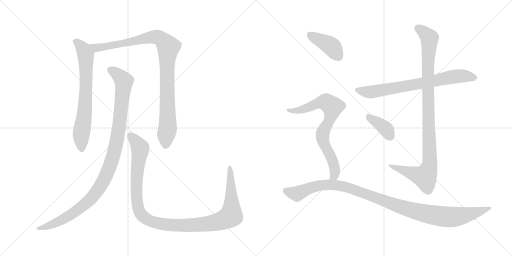
t = 0.00 s
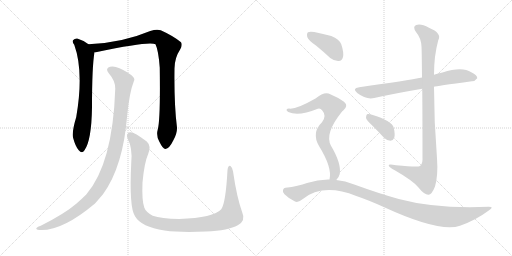
t = 1.86 s
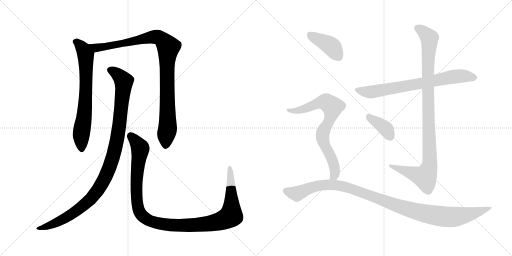
t = 3.72 s
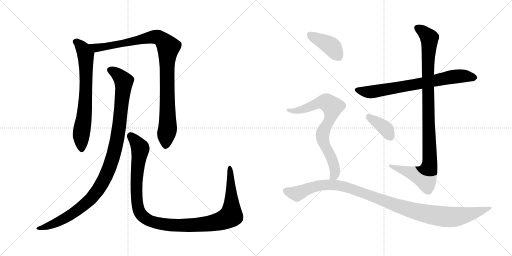
t = 5.58 s
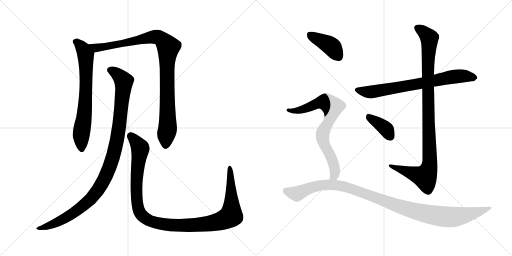
t = 7.44 s
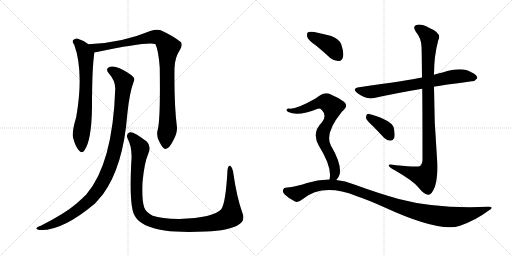
t = 9.30 s

The animated SVG that drew these frames (rendered in a browser with its animation timeline set to each time). Animation: 10 CSS @keyframes rules; one cycle of 9.30 s.

<svg version="1.1" viewBox="0 0 2048 1024" xmlns="http://www.w3.org/2000/svg">
  <g stroke="lightgray" stroke-dasharray="1,1" stroke-width="1" transform="scale(4, 4)">
    <line x1="0" y1="0" x2="256" y2="256"></line>
    <line x1="256" y1="0" x2="0" y2="256"></line>
    <line x1="128" y1="0" x2="128" y2="256"></line>
    <line x1="0" y1="128" x2="256" y2="128"></line>
    <line x1="256" y1="0" x2="512" y2="256"></line>
    <line x1="512" y1="0" x2="256" y2="256"></line>
    <line x1="384" y1="0" x2="384" y2="256"></line>
    <line x1="256" y1="128" x2="512" y2="128"></line>
  </g>
<g transform="scale(1, -1) translate(0, -850)">
   <style type="text/css">
    @keyframes keyframes0 {
      from {
       stroke: black;
       stroke-dashoffset: 703;
       stroke-width: 128;
       }
       70% {
       animation-timing-function: step-end;
       stroke: black;
       stroke-dashoffset: 0;
       stroke-width: 128;
       }
       to {
       stroke: black;
       stroke-width: 1024;
       }
       }
       #make-me-a-hanzi-animation-0 {
         animation: keyframes0 0.822103s both;
         animation-delay: 0.000000s;
         animation-timing-function: linear;
       }
    @keyframes keyframes1 {
      from {
       stroke: black;
       stroke-dashoffset: 990;
       stroke-width: 128;
       }
       76% {
       animation-timing-function: step-end;
       stroke: black;
       stroke-dashoffset: 0;
       stroke-width: 128;
       }
       to {
       stroke: black;
       stroke-width: 1024;
       }
       }
       #make-me-a-hanzi-animation-1 {
         animation: keyframes1 1.055664s both;
         animation-delay: 0.822103s;
         animation-timing-function: linear;
       }
    @keyframes keyframes2 {
      from {
       stroke: black;
       stroke-dashoffset: 1066;
       stroke-width: 128;
       }
       78% {
       animation-timing-function: step-end;
       stroke: black;
       stroke-dashoffset: 0;
       stroke-width: 128;
       }
       to {
       stroke: black;
       stroke-width: 1024;
       }
       }
       #make-me-a-hanzi-animation-2 {
         animation: keyframes2 1.117513s both;
         animation-delay: 1.877767s;
         animation-timing-function: linear;
       }
    @keyframes keyframes3 {
      from {
       stroke: black;
       stroke-dashoffset: 1154;
       stroke-width: 128;
       }
       79% {
       animation-timing-function: step-end;
       stroke: black;
       stroke-dashoffset: 0;
       stroke-width: 128;
       }
       to {
       stroke: black;
       stroke-width: 1024;
       }
       }
       #make-me-a-hanzi-animation-3 {
         animation: keyframes3 1.189128s both;
         animation-delay: 2.995280s;
         animation-timing-function: linear;
       }
    @keyframes keyframes4 {
      from {
       stroke: black;
       stroke-dashoffset: 730;
       stroke-width: 128;
       }
       70% {
       animation-timing-function: step-end;
       stroke: black;
       stroke-dashoffset: 0;
       stroke-width: 128;
       }
       to {
       stroke: black;
       stroke-width: 1024;
       }
       }
       #make-me-a-hanzi-animation-4 {
         animation: keyframes4 0.844076s both;
         animation-delay: 4.184408s;
         animation-timing-function: linear;
       }
    @keyframes keyframes5 {
      from {
       stroke: black;
       stroke-dashoffset: 1023;
       stroke-width: 128;
       }
       77% {
       animation-timing-function: step-end;
       stroke: black;
       stroke-dashoffset: 0;
       stroke-width: 128;
       }
       to {
       stroke: black;
       stroke-width: 1024;
       }
       }
       #make-me-a-hanzi-animation-5 {
         animation: keyframes5 1.082520s both;
         animation-delay: 5.028483s;
         animation-timing-function: linear;
       }
    @keyframes keyframes6 {
      from {
       stroke: black;
       stroke-dashoffset: 378;
       stroke-width: 128;
       }
       55% {
       animation-timing-function: step-end;
       stroke: black;
       stroke-dashoffset: 0;
       stroke-width: 128;
       }
       to {
       stroke: black;
       stroke-width: 1024;
       }
       }
       #make-me-a-hanzi-animation-6 {
         animation: keyframes6 0.557617s both;
         animation-delay: 6.111003s;
         animation-timing-function: linear;
       }
    @keyframes keyframes7 {
      from {
       stroke: black;
       stroke-dashoffset: 404;
       stroke-width: 128;
       }
       57% {
       animation-timing-function: step-end;
       stroke: black;
       stroke-dashoffset: 0;
       stroke-width: 128;
       }
       to {
       stroke: black;
       stroke-width: 1024;
       }
       }
       #make-me-a-hanzi-animation-7 {
         animation: keyframes7 0.578776s both;
         animation-delay: 6.668620s;
         animation-timing-function: linear;
       }
    @keyframes keyframes8 {
      from {
       stroke: black;
       stroke-dashoffset: 754;
       stroke-width: 128;
       }
       71% {
       animation-timing-function: step-end;
       stroke: black;
       stroke-dashoffset: 0;
       stroke-width: 128;
       }
       to {
       stroke: black;
       stroke-width: 1024;
       }
       }
       #make-me-a-hanzi-animation-8 {
         animation: keyframes8 0.863607s both;
         animation-delay: 7.247396s;
         animation-timing-function: linear;
       }
    @keyframes keyframes9 {
      from {
       stroke: black;
       stroke-dashoffset: 1088;
       stroke-width: 128;
       }
       78% {
       animation-timing-function: step-end;
       stroke: black;
       stroke-dashoffset: 0;
       stroke-width: 128;
       }
       to {
       stroke: black;
       stroke-width: 1024;
       }
       }
       #make-me-a-hanzi-animation-9 {
         animation: keyframes9 1.135417s both;
         animation-delay: 8.111003s;
         animation-timing-function: linear;
       }
</style>
<path d="M 354 673 Q 333 689 309 696 Q 299 697 292 689 Q 288 682 297 671 Q 336 563 305 382 Q 287 322 292 300 Q 302 263 315 249 Q 328 234 338 249 Q 366 288 368 420 Q 368 585 378 641 C 380 655 379 656 354 673 Z" fill="lightgray"></path> 
<path d="M 631 332 Q 624 307 637 284 Q 652 253 662 254 Q 677 255 694 290 Q 709 318 708 340 Q 696 433 698 576 Q 698 618 721 653 Q 731 671 724 681 Q 694 706 643 729 Q 627 735 601 726 Q 487 678 354 673 C 324 671 348 636 378 641 Q 382 641 388 642 Q 599 687 622 673 Q 634 648 639 579 Q 642 371 631 332 Z" fill="lightgray"></path> 
<path d="M 461 495 Q 451 195 345 72 Q 327 54 305 35 Q 260 -4 163 -53 Q 150 -57 146 -62 Q 142 -68 157 -70 Q 247 -76 380 36 L 412 73 Q 493 185 509 391 Q 518 481 535 524 Q 541 534 532 543 Q 514 561 478 577 Q 457 587 440 583 Q 419 576 435 557 Q 462 526 461 495 Z" fill="lightgray"></path> 
<path d="M 969 0 Q 947 61 932 165 Q 929 181 922 186 Q 913 190 910 170 Q 903 38 885 13 Q 855 -21 717 -26 Q 644 -25 611 -13 Q 583 2 577 20 Q 567 48 570 120 Q 577 199 593 235 Q 606 266 587 284 Q 535 324 519 321 Q 503 315 510 297 Q 531 257 525 199 Q 516 21 540 -15 Q 565 -58 658 -72 Q 722 -81 824 -76 Q 915 -72 951 -51 Q 984 -33 969 0 Z" fill="lightgray"></path> 
<path d="M 1736 503 Q 1743 506 1887 525 Q 1899 524 1909 537 Q 1910 550 1885 561 Q 1849 585 1770 560 Q 1752 557 1736 551 L 1688 540 Q 1631 528 1437 501 Q 1406 497 1429 478 Q 1465 450 1497 458 Q 1582 477 1689 495 L 1736 503 Z" fill="lightgray"></path> 
<path d="M 1689 495 Q 1690 389 1690 211 Q 1689 193 1680 186 Q 1673 180 1584 189 Q 1551 196 1555 187 Q 1558 180 1579 169 Q 1652 127 1673 101 Q 1698 70 1714 71 Q 1727 71 1740 104 Q 1753 147 1748 217 Q 1736 361 1736 503 L 1736 551 Q 1736 627 1753 689 Q 1769 717 1716 739 Q 1683 757 1665 750 Q 1649 744 1664 722 Q 1685 697 1686 663 Q 1687 650 1688 540 L 1689 495 Z" fill="lightgray"></path> 
<path d="M 1490 347 Q 1512 325 1536 299 Q 1548 287 1562 287 Q 1572 287 1577 299 Q 1581 312 1575 339 Q 1568 367 1488 391 Q 1475 395 1468 393 Q 1464 389 1464 378 Q 1467 368 1490 347 Z" fill="lightgray"></path> 
<path d="M 1265 667 Q 1292 645 1321 618 Q 1337 605 1355 606 Q 1368 607 1372 622 Q 1376 640 1365 673 Q 1358 692 1325 706 Q 1294 715 1257 722 Q 1239 725 1232 721 Q 1226 717 1229 702 Q 1233 689 1265 667 Z" fill="lightgray"></path> 
<path d="M 1345 130 Q 1355 139 1359 154 Q 1366 196 1324 267 Q 1297 315 1366 401 Q 1369 405 1373 408 Q 1395 427 1376 443 Q 1355 459 1321 473 Q 1299 486 1262 456 Q 1183 411 1156 416 Q 1149 416 1146 411 Q 1145 407 1153 402 Q 1193 383 1271 415 Q 1281 419 1289 408 Q 1308 387 1288 361 Q 1245 319 1276 266 Q 1330 179 1318 132 C 1314 102 1327 106 1345 130 Z" fill="lightgray"></path> 
<path d="M 1318 132 Q 1273 133 1228 118 Q 1194 105 1142 99 Q 1135 99 1132 90 Q 1129 83 1138 73 Q 1156 55 1180 44 Q 1192 38 1210 53 Q 1291 119 1425 66 Q 1473 50 1537 21 Q 1759 -81 1840 -53 Q 1903 -31 1955 8 Q 1979 23 1955 23 Q 1744 14 1595 54 Q 1516 76 1417 112 Q 1381 127 1345 130 L 1318 132 Z" fill="lightgray"></path> 
      <clipPath id="make-me-a-hanzi-clip-0">
      <path d="M 354 673 Q 333 689 309 696 Q 299 697 292 689 Q 288 682 297 671 Q 336 563 305 382 Q 287 322 292 300 Q 302 263 315 249 Q 328 234 338 249 Q 366 288 368 420 Q 368 585 378 641 C 380 655 379 656 354 673 Z" fill="lightgray"></path>
      </clipPath>
      <path clip-path="url(#make-me-a-hanzi-clip-0)" d="M 302 684 L 333 654 L 343 632 L 343 454 L 324 301 L 327 254 " fill="none" id="make-me-a-hanzi-animation-0" stroke-dasharray="575 1150" stroke-linecap="round"></path>

      <clipPath id="make-me-a-hanzi-clip-1">
      <path d="M 631 332 Q 624 307 637 284 Q 652 253 662 254 Q 677 255 694 290 Q 709 318 708 340 Q 696 433 698 576 Q 698 618 721 653 Q 731 671 724 681 Q 694 706 643 729 Q 627 735 601 726 Q 487 678 354 673 C 324 671 348 636 378 641 Q 382 641 388 642 Q 599 687 622 673 Q 634 648 639 579 Q 642 371 631 332 Z" fill="lightgray"></path>
      </clipPath>
      <path clip-path="url(#make-me-a-hanzi-clip-1)" d="M 362 671 L 385 658 L 399 658 L 616 703 L 639 699 L 663 676 L 673 662 L 667 592 L 671 342 L 662 265 " fill="none" id="make-me-a-hanzi-animation-1" stroke-dasharray="862 1724" stroke-linecap="round"></path>

      <clipPath id="make-me-a-hanzi-clip-2">
      <path d="M 461 495 Q 451 195 345 72 Q 327 54 305 35 Q 260 -4 163 -53 Q 150 -57 146 -62 Q 142 -68 157 -70 Q 247 -76 380 36 L 412 73 Q 493 185 509 391 Q 518 481 535 524 Q 541 534 532 543 Q 514 561 478 577 Q 457 587 440 583 Q 419 576 435 557 Q 462 526 461 495 Z" fill="lightgray"></path>
      </clipPath>
      <path clip-path="url(#make-me-a-hanzi-clip-2)" d="M 442 569 L 475 549 L 495 519 L 472 311 L 455 231 L 431 162 L 381 76 L 312 10 L 219 -44 L 153 -64 " fill="none" id="make-me-a-hanzi-animation-2" stroke-dasharray="938 1876" stroke-linecap="round"></path>

      <clipPath id="make-me-a-hanzi-clip-3">
      <path d="M 969 0 Q 947 61 932 165 Q 929 181 922 186 Q 913 190 910 170 Q 903 38 885 13 Q 855 -21 717 -26 Q 644 -25 611 -13 Q 583 2 577 20 Q 567 48 570 120 Q 577 199 593 235 Q 606 266 587 284 Q 535 324 519 321 Q 503 315 510 297 Q 531 257 525 199 Q 516 21 540 -15 Q 565 -58 658 -72 Q 722 -81 824 -76 Q 915 -72 951 -51 Q 984 -33 969 0 Z" fill="lightgray"></path>
      </clipPath>
      <path clip-path="url(#make-me-a-hanzi-clip-3)" d="M 522 307 L 558 265 L 561 253 L 545 119 L 553 17 L 568 -12 L 604 -36 L 691 -51 L 779 -50 L 867 -38 L 920 -16 L 926 37 L 920 178 " fill="none" id="make-me-a-hanzi-animation-3" stroke-dasharray="1026 2052" stroke-linecap="round"></path>

      <clipPath id="make-me-a-hanzi-clip-4">
      <path d="M 1736 503 Q 1743 506 1887 525 Q 1899 524 1909 537 Q 1910 550 1885 561 Q 1849 585 1770 560 Q 1752 557 1736 551 L 1688 540 Q 1631 528 1437 501 Q 1406 497 1429 478 Q 1465 450 1497 458 Q 1582 477 1689 495 L 1736 503 Z" fill="lightgray"></path>
      </clipPath>
      <path clip-path="url(#make-me-a-hanzi-clip-4)" d="M 1431 490 L 1487 482 L 1832 546 L 1898 539 " fill="none" id="make-me-a-hanzi-animation-4" stroke-dasharray="602 1204" stroke-linecap="round"></path>

      <clipPath id="make-me-a-hanzi-clip-5">
      <path d="M 1689 495 Q 1690 389 1690 211 Q 1689 193 1680 186 Q 1673 180 1584 189 Q 1551 196 1555 187 Q 1558 180 1579 169 Q 1652 127 1673 101 Q 1698 70 1714 71 Q 1727 71 1740 104 Q 1753 147 1748 217 Q 1736 361 1736 503 L 1736 551 Q 1736 627 1753 689 Q 1769 717 1716 739 Q 1683 757 1665 750 Q 1649 744 1664 722 Q 1685 697 1686 663 Q 1687 650 1688 540 L 1689 495 Z" fill="lightgray"></path>
      </clipPath>
      <path clip-path="url(#make-me-a-hanzi-clip-5)" d="M 1672 736 L 1713 705 L 1718 691 L 1710 553 L 1720 207 L 1716 176 L 1700 143 L 1575 181 L 1572 187 L 1561 186 " fill="none" id="make-me-a-hanzi-animation-5" stroke-dasharray="895 1790" stroke-linecap="round"></path>

      <clipPath id="make-me-a-hanzi-clip-6">
      <path d="M 1490 347 Q 1512 325 1536 299 Q 1548 287 1562 287 Q 1572 287 1577 299 Q 1581 312 1575 339 Q 1568 367 1488 391 Q 1475 395 1468 393 Q 1464 389 1464 378 Q 1467 368 1490 347 Z" fill="lightgray"></path>
      </clipPath>
      <path clip-path="url(#make-me-a-hanzi-clip-6)" d="M 1473 384 L 1535 342 L 1561 303 " fill="none" id="make-me-a-hanzi-animation-6" stroke-dasharray="250 500" stroke-linecap="round"></path>

      <clipPath id="make-me-a-hanzi-clip-7">
      <path d="M 1265 667 Q 1292 645 1321 618 Q 1337 605 1355 606 Q 1368 607 1372 622 Q 1376 640 1365 673 Q 1358 692 1325 706 Q 1294 715 1257 722 Q 1239 725 1232 721 Q 1226 717 1229 702 Q 1233 689 1265 667 Z" fill="lightgray"></path>
      </clipPath>
      <path clip-path="url(#make-me-a-hanzi-clip-7)" d="M 1239 713 L 1325 665 L 1354 625 " fill="none" id="make-me-a-hanzi-animation-7" stroke-dasharray="276 552" stroke-linecap="round"></path>

      <clipPath id="make-me-a-hanzi-clip-8">
      <path d="M 1345 130 Q 1355 139 1359 154 Q 1366 196 1324 267 Q 1297 315 1366 401 Q 1369 405 1373 408 Q 1395 427 1376 443 Q 1355 459 1321 473 Q 1299 486 1262 456 Q 1183 411 1156 416 Q 1149 416 1146 411 Q 1145 407 1153 402 Q 1193 383 1271 415 Q 1281 419 1289 408 Q 1308 387 1288 361 Q 1245 319 1276 266 Q 1330 179 1318 132 C 1314 102 1327 106 1345 130 Z" fill="lightgray"></path>
      </clipPath>
      <path clip-path="url(#make-me-a-hanzi-clip-8)" d="M 1153 409 L 1183 406 L 1209 412 L 1285 442 L 1301 442 L 1326 426 L 1330 414 L 1323 385 L 1290 308 L 1299 267 L 1332 204 L 1340 170 L 1340 154 L 1325 136 " fill="none" id="make-me-a-hanzi-animation-8" stroke-dasharray="626 1252" stroke-linecap="round"></path>

      <clipPath id="make-me-a-hanzi-clip-9">
      <path d="M 1318 132 Q 1273 133 1228 118 Q 1194 105 1142 99 Q 1135 99 1132 90 Q 1129 83 1138 73 Q 1156 55 1180 44 Q 1192 38 1210 53 Q 1291 119 1425 66 Q 1473 50 1537 21 Q 1759 -81 1840 -53 Q 1903 -31 1955 8 Q 1979 23 1955 23 Q 1744 14 1595 54 Q 1516 76 1417 112 Q 1381 127 1345 130 L 1318 132 Z" fill="lightgray"></path>
      </clipPath>
      <path clip-path="url(#make-me-a-hanzi-clip-9)" d="M 1145 86 L 1188 75 L 1269 107 L 1323 111 L 1376 104 L 1601 22 L 1694 -3 L 1777 -17 L 1861 -11 L 1946 16 " fill="none" id="make-me-a-hanzi-animation-9" stroke-dasharray="960 1920" stroke-linecap="round"></path>

</g>
</svg>
